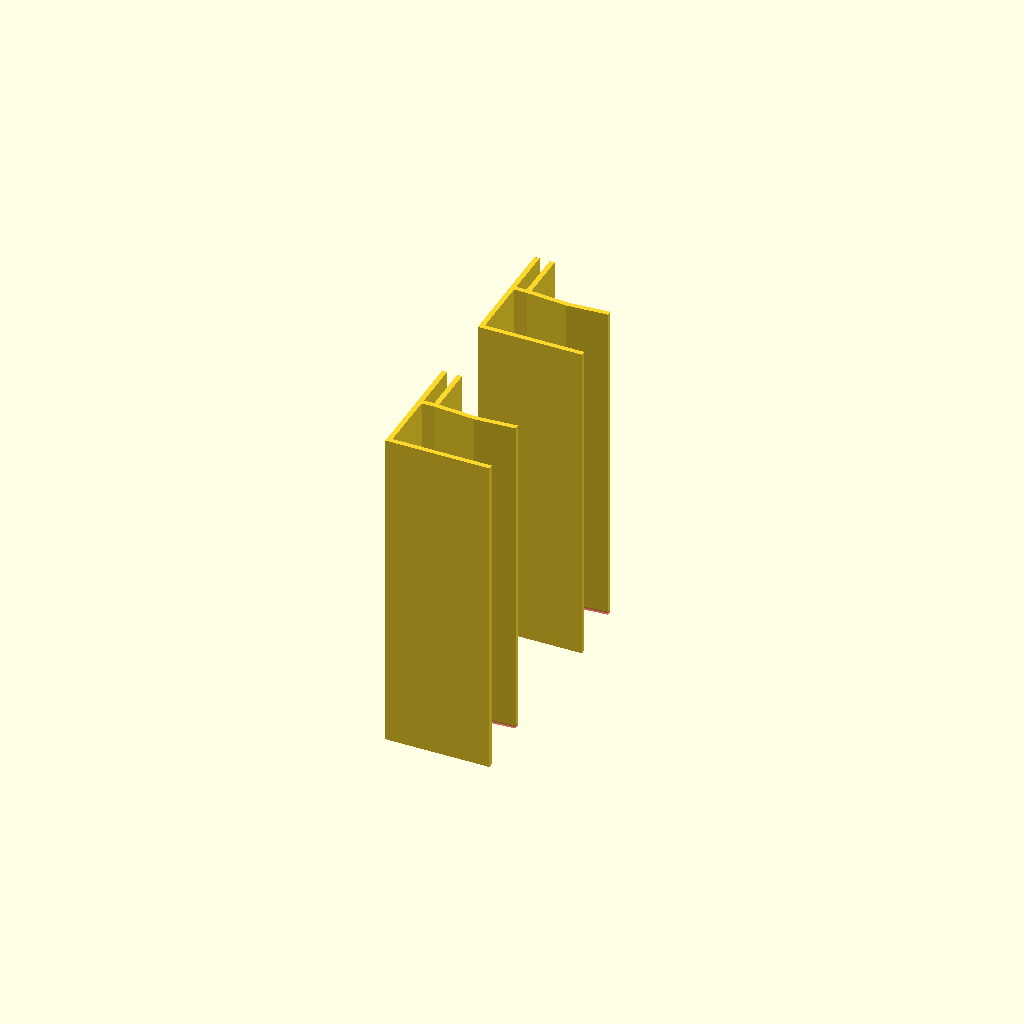
Cell 1 — every parameter at its default value.
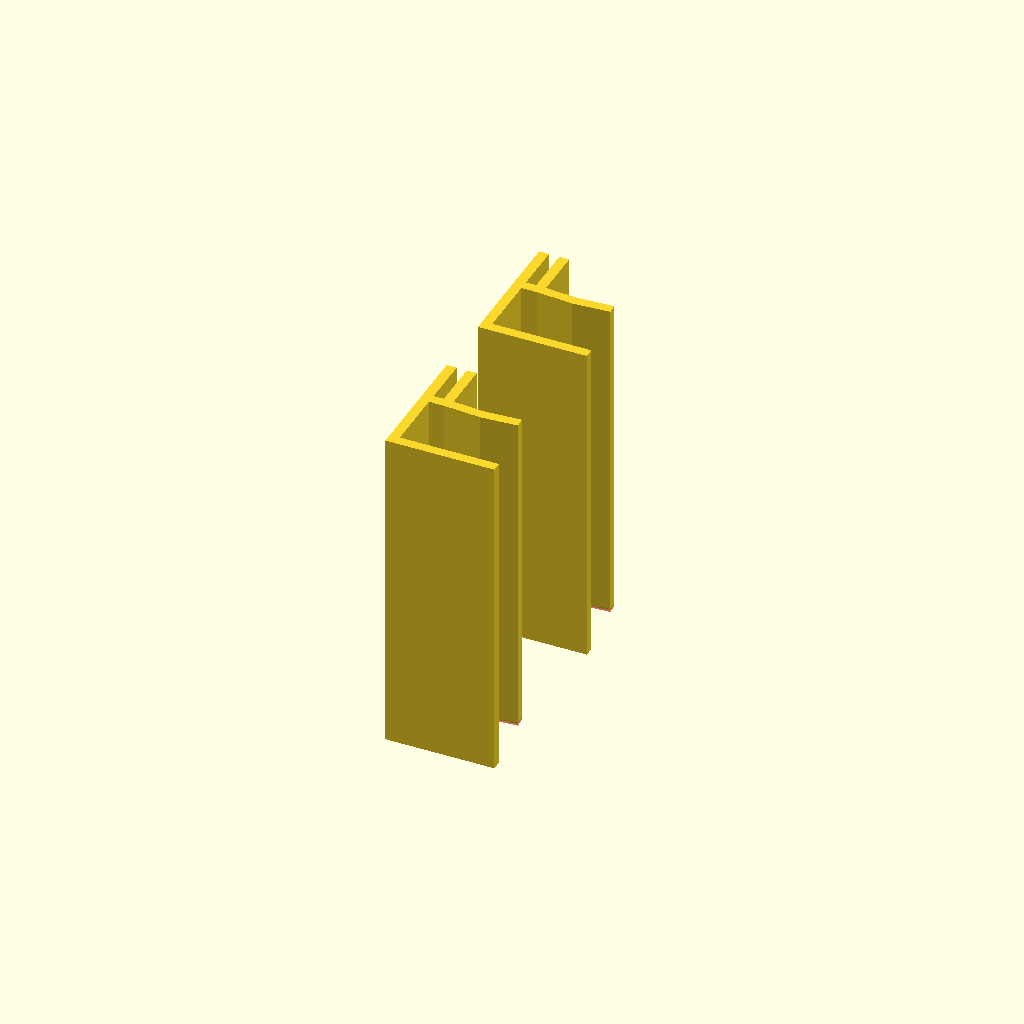
Cell 2: the same model with wall_w = 3.
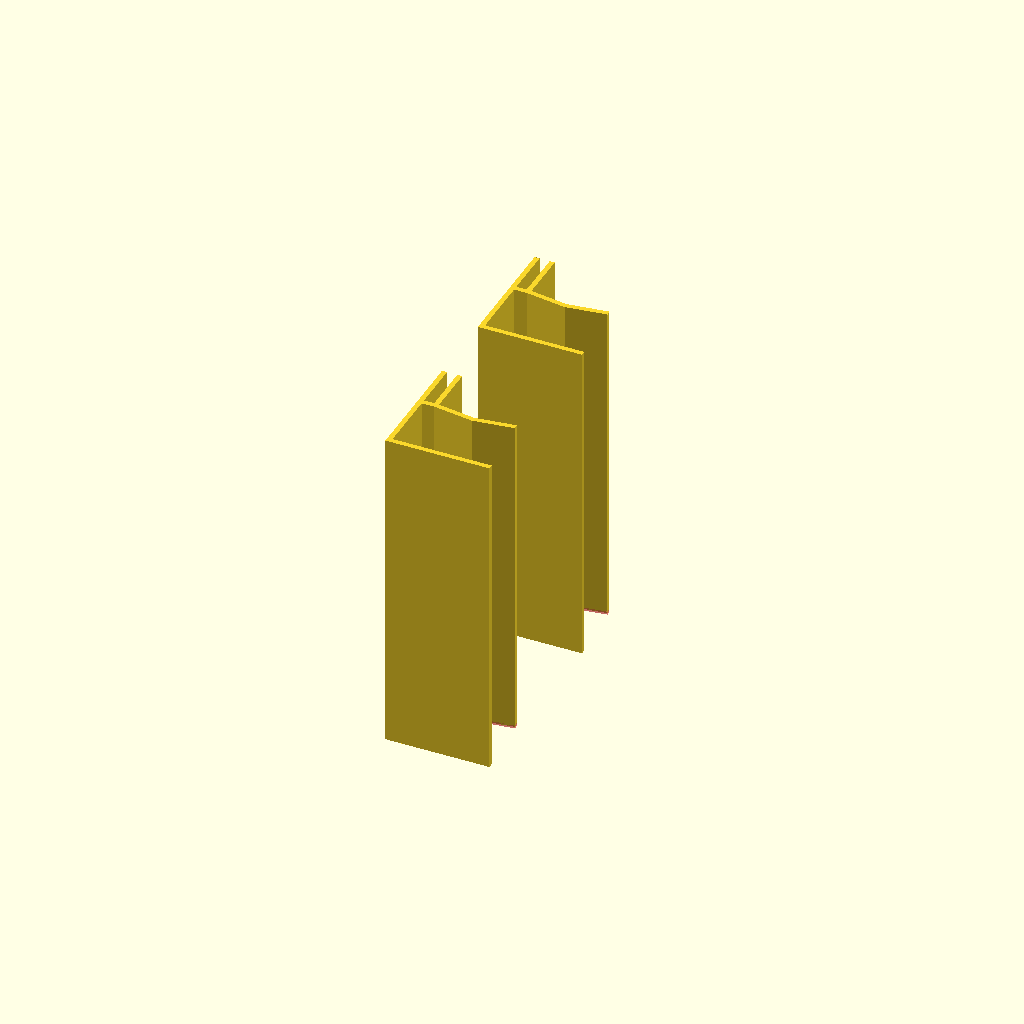
Cell 3: shelf_crimp_angle = 8 (everything else at default).
All cells are drawn from one camera (rotation 55°, 0°, 25°, orthographic, colour scheme Cornfield), so only the parameter changes between them.
Source of the model, projects/acrylic-sheet-shelf-window/main.scad:
// Use partname to control which object is being rendered:
//
// _partname_values straight_holder_lower_100
partname = "display";

include <libs/compass.scad>
// $fa is the minimum angle for a fragment. Minimum value is 0.01.
$fa = $preview ? 12 : 4;
// $fs is the minimum size of a fragment. If high, causes
// fewer-than-$fa-would-indicate surfaces. Minimum is 0.01.
$fs = $preview ? 2 : 0.5;


wall_w = 1.5;
shelf_cutout_wd = [18.67+0.2, 30];

shelf_crimp_angle = 4;

acrylic_pane_cutout_wd = [3 + 0.1, 15];

// Latter "d" measurement is at the top:
acrylic_pane_cutout_offset_d = [0, 0];

module straight_holder_2d(type)
{
  square([shelf_cutout_wd[1]+wall_w,wall_w]);
  square([wall_w,shelf_cutout_wd[0]+2*wall_w]);
  top_outrigger_segment_length = (shelf_cutout_wd[1]-(acrylic_pane_cutout_wd[0]+2*wall_w-0.5*wall_w))/2;
  translate([acrylic_pane_cutout_wd[0]+2*wall_w-0.5*wall_w,shelf_cutout_wd[0]+wall_w])
  {
    rotate(-shelf_crimp_angle)
    {
      square([top_outrigger_segment_length,wall_w]);
      translate([top_outrigger_segment_length,0])
      {
      #
        rotate(2*shelf_crimp_angle)
        square([top_outrigger_segment_length,wall_w]);
      }
    }
  }

  acrylic_cutout_offset = acrylic_pane_cutout_offset_d[type == "upper" ? 1 : 0];

  translate([0,shelf_cutout_wd[0]+wall_w])
  {
    difference()
    {
      square([acrylic_pane_cutout_wd[0]+2*wall_w,wall_w+acrylic_cutout_offset+acrylic_pane_cutout_wd[1]]);
      translate([wall_w,wall_w+acrylic_cutout_offset])
      {
        square([acrylic_pane_cutout_wd[0],wall_w+acrylic_pane_cutout_wd[1]+0.01]);
      }
    }
  }
}

module straight_holder (type, length)
{
  linear_extrude(length)
  {
    straight_holder_2d(type);
  }
}


// Conventions:
// * When an object is rendered using partname, position/rotate it according to
//   printing suggestion, here. (The module itself will be positioned/rotated
//   like it will be, in the put-together "display" situation.)
// * The special value "display" for partname is the product picture for all
//   parts put together.
if ("display" == partname)
{
  straight_holder("lower",100);
  translate([0,60,0])
  {
    straight_holder("upper",100);
  }
} else if ("straight_holder_lower_100" == partname)
{
  straight_holder("lower",100);
}
Customizer parameters (derived from the source; name, type, default, range or options):
partname: string, default "display"
wall_w: number, default 1.5
shelf_crimp_angle: number, default 4
acrylic_pane_cutout_offset_d: vector, default [0, 0]
